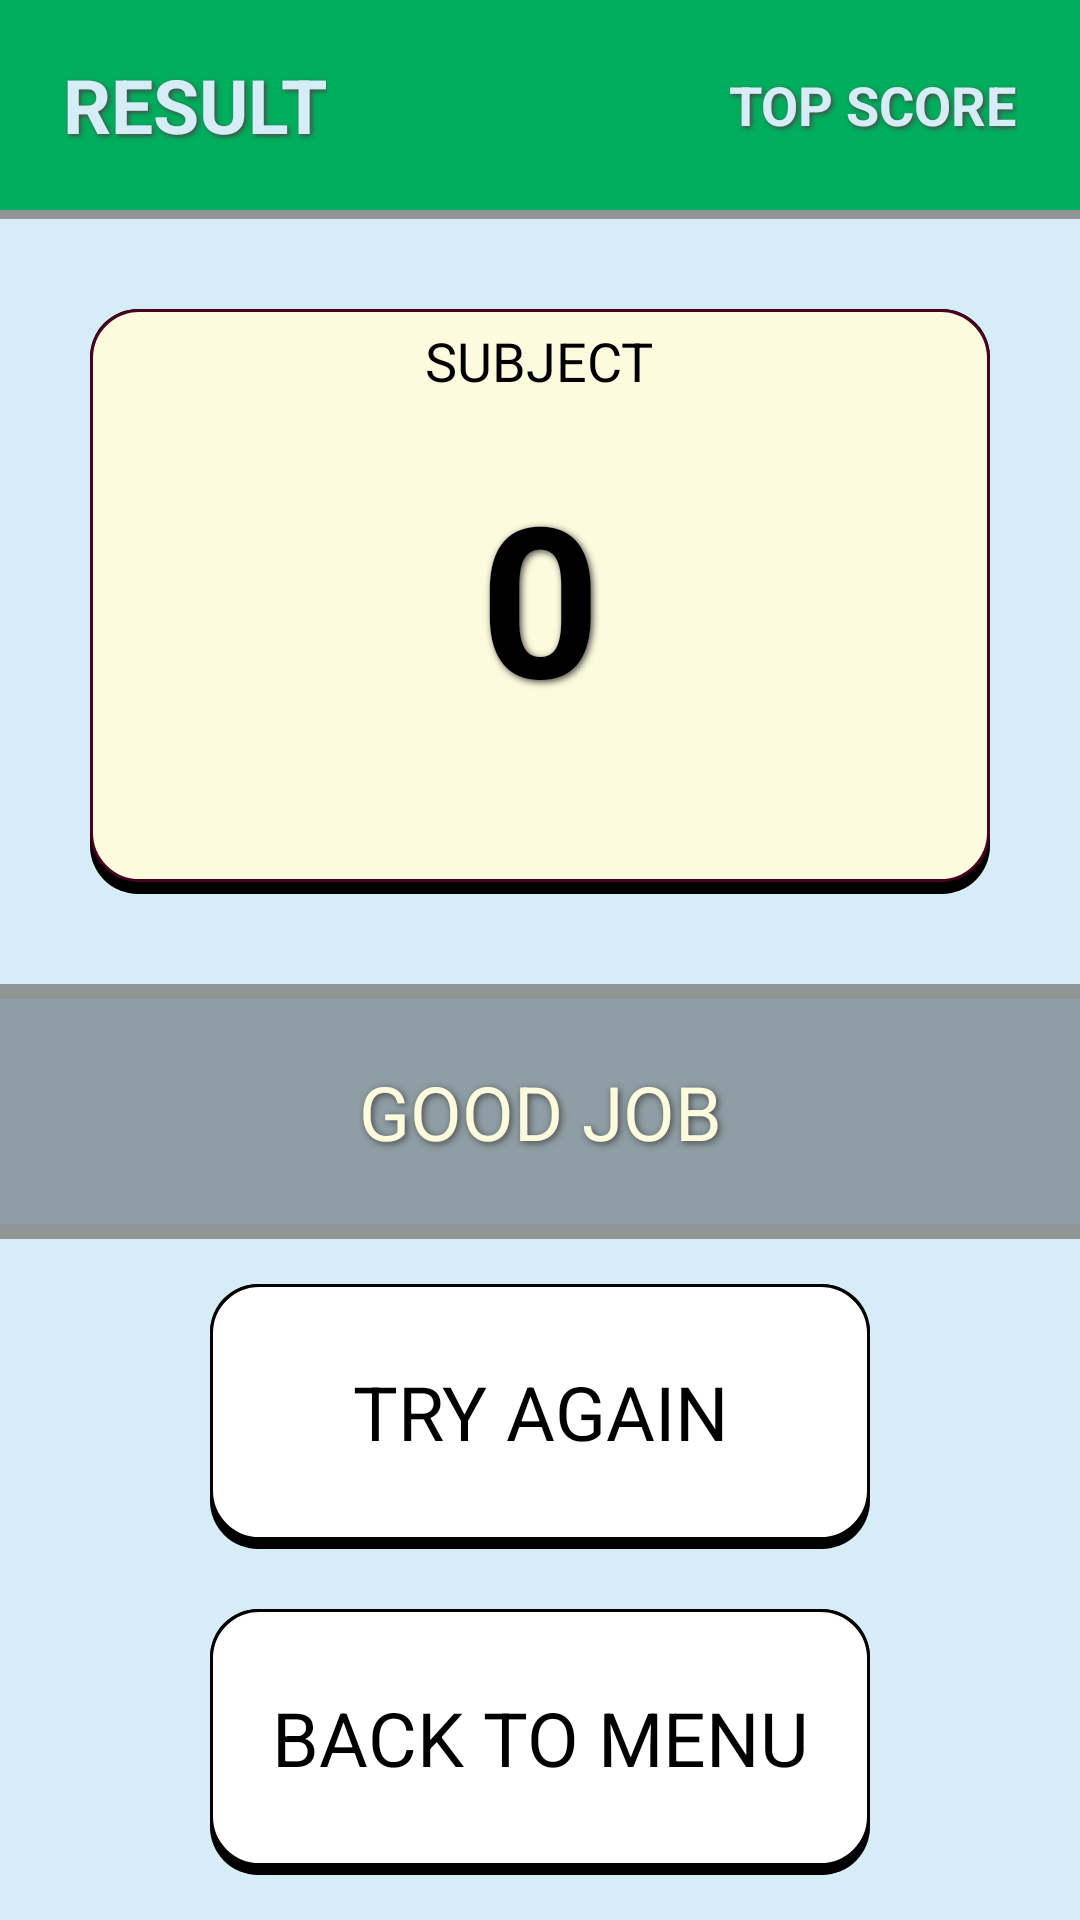

Layout XML and referenced resources for this Android screen:
<!-- AndroidManifest.xml: application theme AppTheme -->
<!-- res/layout/activity_result.xml -->
<?xml version="1.0" encoding="utf-8"?>
<LinearLayout xmlns:android="http://schemas.android.com/apk/res/android"
    xmlns:app="http://schemas.android.com/apk/res-auto"
    xmlns:tools="http://schemas.android.com/tools"
    android:layout_width="match_parent"
    android:layout_height="match_parent"
    android:orientation="vertical"
    android:background="@color/white1"
    tools:context="cmesapp.cmes_app.Result">


    <LinearLayout
        android:layout_width="match_parent"
        android:layout_height="wrap_content"
        android:orientation="vertical"
        android:background="@color/shadow">
        <RelativeLayout
            android:id="@+id/id_header_topics"
            android:layout_width="match_parent"
            android:background="@color/green"
            android:layout_height="70dp"
            android:padding="5dp"
            android:layout_marginBottom="3dp">




            <TextView
                android:id="@+id/id_result"
                android:layout_width="wrap_content"
                android:layout_height="wrap_content"
                android:textColor="@color/white1"
                android:layout_alignParentLeft="true"
                android:layout_centerVertical="true"
                android:textAllCaps="true"
                android:textSize="25sp"
                android:textStyle="bold"
                android:shadowColor="#494949"
                android:layout_marginLeft="16dp"
                android:shadowDx="2"
                android:shadowDy="2"
                android:shadowRadius="4"
                android:text="RESULT"/>

            <TextView
                android:id="@+id/id_topScore_result"
                android:layout_width="wrap_content"
                android:layout_height="wrap_content"
                android:textColor="@color/white1"
                android:layout_alignParentRight="true"
                android:layout_centerVertical="true"
                android:layout_marginRight="16dp"
                android:textAllCaps="true"
                android:textSize="18sp"
                android:textStyle="bold"
                android:shadowColor="#494949"
                android:shadowDx="2"
                android:shadowDy="2"
                android:shadowRadius="4"
                android:clickable="true"
                android:text="TOP SCORE"
                android:visibility="visible"/>

        </RelativeLayout>
    </LinearLayout>



    <LinearLayout
        android:layout_width="match_parent"
        android:layout_height="match_parent"
        android:orientation="vertical">


        <LinearLayout
            android:layout_width="match_parent"
            android:layout_height="0dp"
            android:layout_weight="45"
            android:padding="10dp"
            android:orientation="vertical">


            <RelativeLayout
                android:layout_width="match_parent"
                android:layout_height="match_parent"
                android:layout_margin="20dp"
                android:background="@drawable/background_bottom">


                <RelativeLayout
                    android:layout_width="match_parent"
                    android:layout_height="match_parent"
                    android:layout_marginBottom="4dp"
                    android:background="@drawable/background_top_primary">


                    <TextView
                        android:id="@+id/id_subject_result"
                        android:layout_width="wrap_content"
                        android:layout_height="wrap_content"
                        android:layout_alignParentTop="true"
                        android:layout_centerHorizontal="true"
                        android:padding="5dp"
                        android:text="SUBJECT"
                        android:textAllCaps="true"
                        android:textColor="@color/black_grey"
                        android:textSize="18sp" />

                    <TextView
                        android:id="@+id/id_score_result"
                        android:layout_width="wrap_content"
                        android:layout_height="wrap_content"
                        android:textColor="@color/black_grey"
                        android:textSize="70sp"
                        android:textStyle="bold"
                        android:textAllCaps="true"
                        android:layout_centerInParent="true"
                        android:shadowColor="#494949"
                        android:shadowDx="2"
                        android:shadowDy="2"
                        android:shadowRadius="6"
                        android:text="0"/>


                    <TextView
                        android:id="@+id/id_bestScore_result"
                        android:layout_width="wrap_content"
                        android:layout_height="wrap_content"
                        android:textColor="@color/black_grey"
                        android:padding="10dp"
                        android:textSize="15sp"
                        android:textAllCaps="true"
                        android:layout_alignParentBottom="true"
                        android:layout_centerHorizontal="true"
                        android:visibility="gone"
                        android:text="Best score: 0"/>


                </RelativeLayout>



            </RelativeLayout>


        </LinearLayout>
        <LinearLayout
            android:layout_width="match_parent"
            android:layout_height="0dp"
            android:layout_weight="15"
            android:background="@color/shadow">


            <LinearLayout
                android:layout_width="match_parent"
                android:layout_height="match_parent"
                android:orientation="vertical"
                android:gravity="center"
                android:background="@color/light_green"
                android:layout_marginBottom="5dp"
                android:layout_marginTop="5dp">

                <TextView
                    android:id="@+id/id_desc_result"
                    android:layout_width="match_parent"
                    android:layout_height="wrap_content"
                    android:textColor="@color/white2"
                    android:textSize="25sp"
                    android:gravity="center"
                    android:shadowColor="#494949"
                    android:shadowDx="2"
                    android:shadowDy="2"
                    android:shadowRadius="6"
                    android:text="GOOD JOB"/>


            </LinearLayout>


        </LinearLayout>
        <LinearLayout
            android:layout_width="match_parent"
            android:layout_height="0dp"
            android:layout_weight="40"
            android:orientation="vertical">

            <LinearLayout
                android:layout_width="match_parent"
                android:layout_height="0dp"
                android:paddingTop="15dp"
                android:paddingRight="70dp"
                android:paddingLeft="70dp"
                android:paddingBottom="10dp"
                android:layout_weight="1">


                <RelativeLayout
                    android:layout_width="match_parent"
                    android:layout_height="match_parent"
                    android:background="@drawable/background_bottom">

                    <RelativeLayout
                        android:layout_width="match_parent"
                        android:layout_height="match_parent"
                        android:background="@drawable/background_top"
                        android:layout_marginBottom="3dp">

                        <TextView
                            android:id="@+id/id_tryagain_result"
                            android:layout_width="match_parent"
                            android:layout_height="match_parent"
                            android:textColor="@color/black_grey"
                            android:textSize="25sp"
                            android:textAllCaps="true"
                            android:gravity="center"
                            android:text="try again"
                            android:clickable="true"/>

                    </RelativeLayout>

                </RelativeLayout>

            </LinearLayout>
            <LinearLayout
                android:layout_width="match_parent"
                android:layout_height="0dp"
                android:paddingTop="10dp"
                android:paddingRight="70dp"
                android:paddingLeft="70dp"
                android:paddingBottom="15dp"
                android:layout_weight="1">


                <RelativeLayout
                    android:layout_width="match_parent"
                    android:layout_height="match_parent"
                    android:background="@drawable/background_bottom">

                    <RelativeLayout
                        android:layout_width="match_parent"
                        android:layout_height="match_parent"
                        android:background="@drawable/background_top"
                        android:layout_marginBottom="3dp">


                        <TextView
                            android:id="@+id/id_backtomenu_result"
                            android:layout_width="match_parent"
                            android:layout_height="match_parent"
                            android:textColor="@color/black_grey"
                            android:textSize="25sp"
                            android:textAllCaps="true"
                            android:gravity="center"
                            android:text="Back to menu"
                            android:clickable="true"/>

                    </RelativeLayout>

                </RelativeLayout>

            </LinearLayout>


        </LinearLayout>



    </LinearLayout>

</LinearLayout>
<!-- resources referenced by this layout -->
<resources>
  <color name="black_grey">#000</color>
  <color name="green">#00ae5d</color>
  <color name="light_green">#8E9EA4</color>
  <color name="shadow">#d1818181</color>
  <color name="white1">#d6edf7</color>
  <color name="white2">#fdfbdd</color>
  <!-- drawable background_bottom (drawable) -->
  <?xml version="1.0" encoding="utf-8"?>
  <shape xmlns:android="http://schemas.android.com/apk/res/android">
  
      <solid
          android:color="@color/black_grey" />
  
  
      <padding
          android:left="0dp"/>
          android:top="0dp"
          android:right="0dp"
          android:bottom="0dp" />
      <corners
          android:radius="16dp"/>
  
  
  </shape>
  <!-- drawable background_top (drawable) -->
  <?xml version="1.0" encoding="utf-8"?>
  <shape xmlns:android="http://schemas.android.com/apk/res/android">
  
      <solid
          android:color="@color/white" />
  
      <stroke
          android:color="@color/black_grey"
          android:width="1dp" />
  
      <padding
          android:left="0dp"
          android:top="0dp"
          android:right="0dp"
          android:bottom="0dp" />
      <corners
          android:radius="16dp"/>
  
  
  </shape>
  <!-- drawable background_top_primary (drawable) -->
  <?xml version="1.0" encoding="utf-8"?>
  <shape xmlns:android="http://schemas.android.com/apk/res/android">
  
      <solid
          android:color="@color/white2" />
  
      <stroke
          android:color="@color/colorPrimaryDark"
          android:width="1dp" />
  
      <padding
          android:left="0dp"
          android:top="0dp"
          android:right="0dp"
          android:bottom="0dp" />
      <corners
          android:radius="16dp"/>
  
  
  </shape>
  <style name="AppTheme" parent="Theme.AppCompat.NoActionBar">
          
          <item name="colorPrimary">@color/colorPrimary</item>
          <item name="colorPrimaryDark">@color/colorPrimaryDark</item>
          <item name="colorAccent">@color/colorAccent</item>
          <item name="android:screenOrientation">portrait</item>
          <item name="android:windowFullscreen">true</item>
      </style>
  <color name="white">#fff</color>
  <color name="colorPrimaryDark">#480021</color>
  <color name="colorPrimary">#6e0032</color>
  <color name="colorAccent">#d65d00</color>
</resources>
